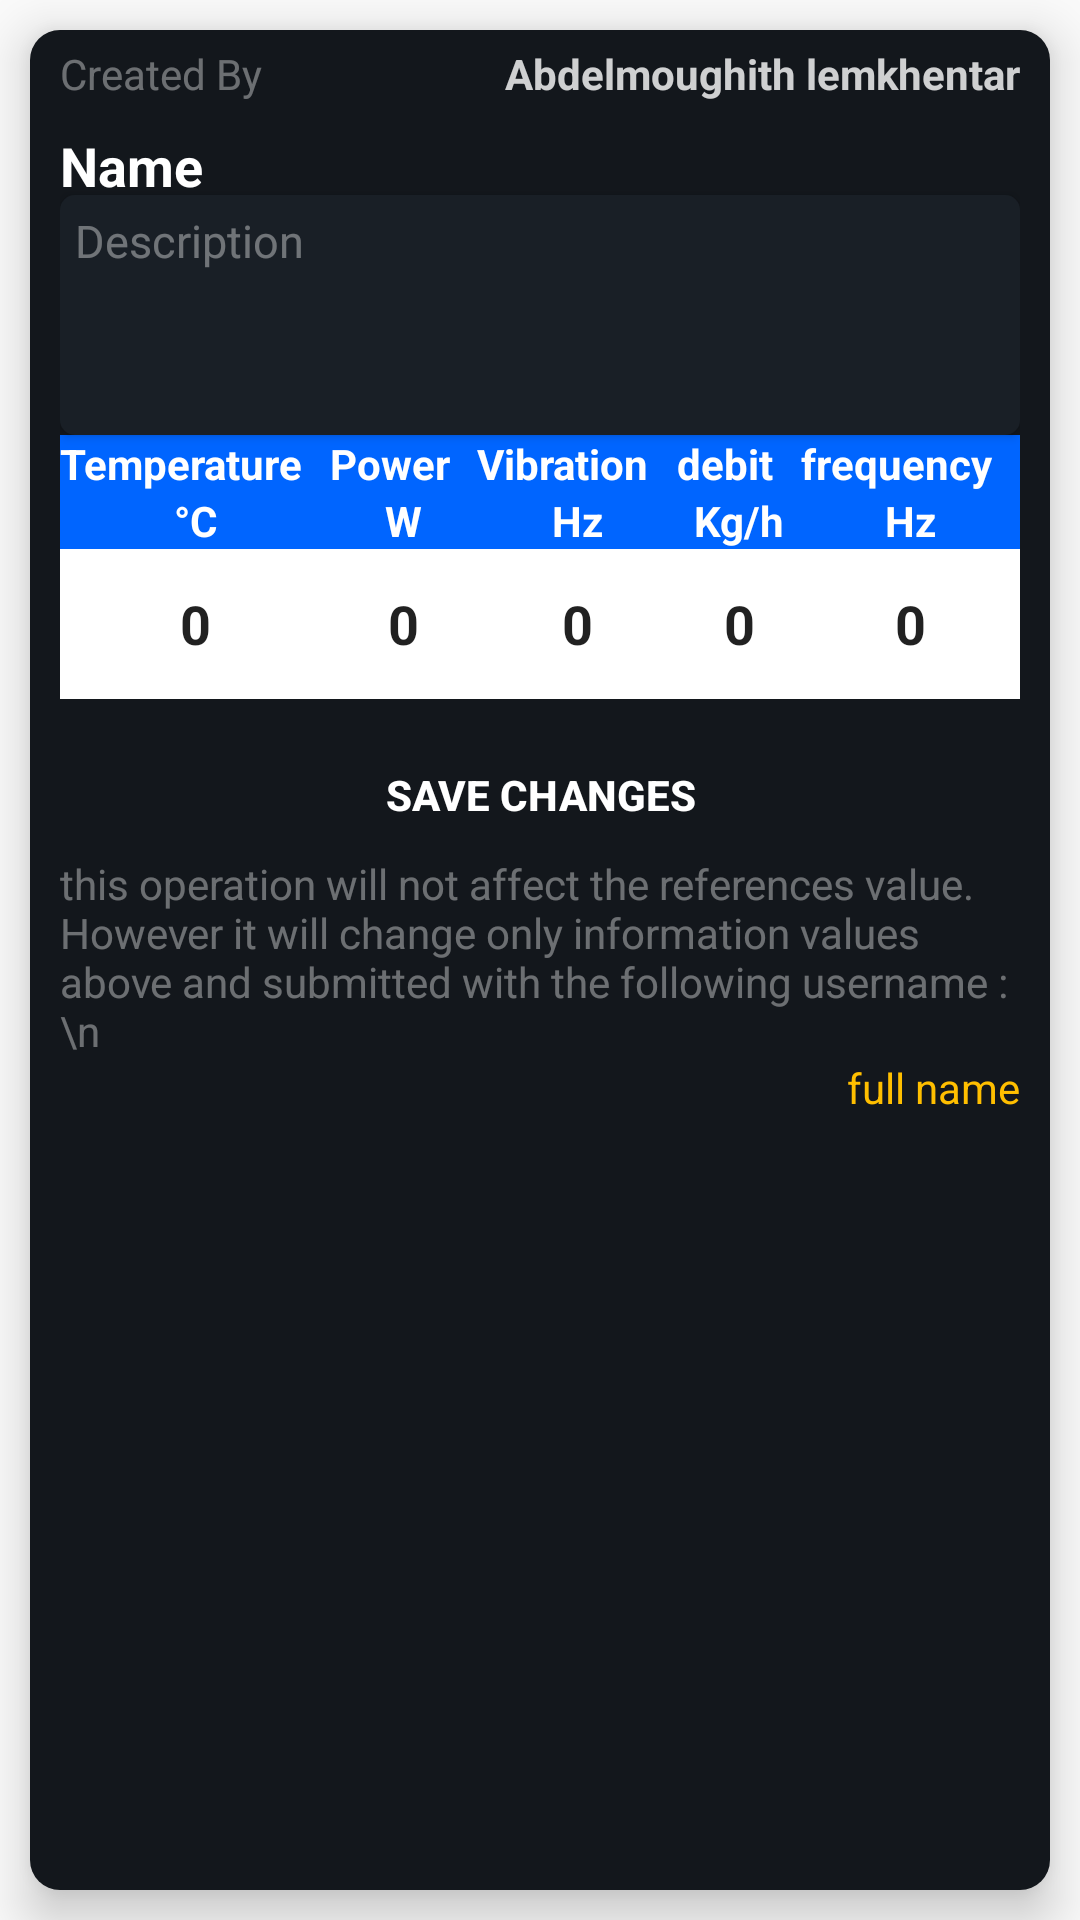

This screen was rendered from an Android layout file. Write that file and the resources it references.
<!-- AndroidManifest.xml: application theme Theme.INDUSBM -->
<!-- res/layout/fragment_test.xml -->
<?xml version="1.0" encoding="utf-8"?>
<androidx.constraintlayout.widget.ConstraintLayout xmlns:android="http://schemas.android.com/apk/res/android"
    android:layout_width="match_parent"
    android:layout_height="400dp"
    xmlns:app="http://schemas.android.com/apk/res-auto"
    xmlns:tools="http://schemas.android.com/tools"
    tools:context=".Test">
    <RelativeLayout
        android:alpha="1"
        android:layout_width="match_parent"
        android:layout_height="match_parent"
        android:layout_margin="10dp"
        android:elevation="10dp"
        android:paddingTop="5dp"
        android:paddingBottom="5dp"
        android:paddingStart="10dp"
        android:paddingEnd="10dp"
        android:background="@drawable/elementbackground">

        <TextView
            android:id="@+id/by_"
            android:layout_width="wrap_content"
            android:layout_height="28dp"
            android:text="Created By "
            android:textColor="@color/white01"
            android:layout_marginTop="0dp" />

        <TextView
            android:id="@+id/editerinfo"
            android:layout_width="wrap_content"
            android:layout_height="28dp"
            android:text="Abdelmoughith lemkhentar"
            android:textColor="@color/white"
            android:alpha="0.8"
            android:textStyle="bold"
            android:textAlignment="textEnd"
            android:layout_toEndOf="@id/by_"
            android:layout_alignParentEnd="true"
            android:ellipsize="end"
            android:lines="1"/>
        <TextView
            android:id="@+id/name"
            android:text="Name"
            android:textSize="18sp"
            android:textStyle="bold"
            android:textColor="@color/white"
            android:layout_width="wrap_content"
            android:layout_height="22dp"
            android:layout_below="@+id/by_"
            android:textAlignment="textStart"
            android:ellipsize="end"
            android:lines="1"
            />
        <androidx.cardview.widget.CardView
            android:id="@+id/clickOnDescription"
            android:layout_width="match_parent"
            android:layout_height="80dp"
            android:layout_below="@+id/name"
            app:cardBackgroundColor="@color/nightBlack"
            app:cardCornerRadius="5dp">
            <RelativeLayout
                android:layout_width="match_parent"
                android:layout_height="match_parent"
                android:background="@color/nightBlack01"/>
            <TextView
                android:id="@+id/description"
                android:text="Description"
                android:textSize="15sp"
                android:textStyle="normal"
                android:textColor="@color/white01"
                android:layout_width="match_parent"
                android:layout_margin="5dp"
                android:layout_height="match_parent"
                android:textAlignment="textStart"
                android:maxEms="1"
                android:ellipsize="end"
                android:ems="3"
                android:lines="4"
                />
        </androidx.cardview.widget.CardView>
        <TableLayout
            android:id="@+id/table"
            xmlns:android="http://schemas.android.com/apk/res/android"
            android:layout_width="match_parent"
            android:layout_height="90dp"
            android:layout_below="@+id/clickOnDescription">

            <TableRow
                android:background="@color/blue">
                <TextView
                    android:id="@+id/temperatureLine"
                    android:layout_width="wrap_content"
                    android:layout_height="wrap_content"
                    android:layout_weight="1"
                    android:text="Temperature"
                    android:textColor="@color/white"
                    android:textStyle="bold"/>
                <TextView
                    android:id="@+id/puissanceLine"
                    android:layout_width="wrap_content"
                    android:layout_height="wrap_content"
                    android:layout_weight="1"
                    android:text="Power"
                    android:textColor="@color/white"
                    android:textStyle="bold"/>
                <TextView
                    android:id="@+id/vibrationLine"
                    android:layout_width="wrap_content"
                    android:layout_height="wrap_content"
                    android:layout_weight="1"
                    android:text="Vibration"
                    android:textColor="@color/white"
                    android:textStyle="bold"/>
                <TextView
                    android:id="@+id/debitLine"
                    android:layout_width="wrap_content"
                    android:layout_height="wrap_content"
                    android:layout_weight="1"
                    android:text="debit"
                    android:textColor="@color/white"
                    android:textStyle="bold"/>
                <TextView
                    android:id="@+id/frequencyLine"
                    android:layout_width="wrap_content"
                    android:layout_height="wrap_content"
                    android:layout_weight="1"
                    android:text="frequency"
                    android:textColor="@color/white"
                    android:textStyle="bold"/>
            </TableRow>
            <TableRow
                android:background="@color/blue">
                <TextView
                    android:layout_width="wrap_content"
                    android:layout_height="wrap_content"
                    android:layout_weight="1"
                    android:text="°C"
                    android:textAlignment="center"
                    android:textColor="@color/white"
                    android:textStyle="bold"/>
                <TextView
                    android:layout_width="wrap_content"
                    android:layout_height="wrap_content"
                    android:layout_weight="1"
                    android:text="W"
                    android:textAlignment="center"
                    android:textColor="@color/white"
                    android:textStyle="bold"/>
                <TextView
                    android:layout_width="wrap_content"
                    android:layout_height="wrap_content"
                    android:layout_weight="1"
                    android:text="Hz"
                    android:textAlignment="center"
                    android:textColor="@color/white"
                    android:textStyle="bold"/>
                <TextView
                    android:layout_width="wrap_content"
                    android:layout_height="wrap_content"
                    android:layout_weight="1"
                    android:text="Kg/h"
                    android:textAlignment="center"
                    android:textColor="@color/white"
                    android:textStyle="bold"/>
                <TextView
                    android:layout_width="wrap_content"
                    android:layout_height="wrap_content"
                    android:layout_weight="1"
                    android:text="Hz"
                    android:textAlignment="center"
                    android:textColor="@color/white"
                    android:textStyle="bold"/>
            </TableRow>
            <TableRow
                android:background="@color/white">
                <EditText
                    android:id="@+id/temperature"
                    android:layout_width="match_parent"
                    android:layout_height="wrap_content"
                    android:layout_weight="1"
                    android:inputType="numberDecimal|numberSigned"
                    android:text="0"
                    android:textAlignment="center"
                    android:background="@color/white"
                    android:textStyle="bold"/>
                <EditText
                    android:id="@+id/puissance"
                    android:layout_width="match_parent"
                    android:layout_height="wrap_content"
                    android:layout_weight="1"
                    android:inputType="numberDecimal"
                    android:text="0"
                    android:background="@color/white"                    android:textAlignment="center"
                    android:textStyle="bold"/>
                <EditText
                    android:id="@+id/vibration"
                    android:layout_width="match_parent"
                    android:layout_height="wrap_content"
                    android:layout_weight="1"
                    android:text="0"
                    android:inputType="numberDecimal"
                    android:background="@color/white"                    android:textAlignment="center"
                    android:textStyle="bold"/>
                <EditText
                    android:id="@+id/debit"
                    android:layout_width="match_parent"
                    android:layout_height="wrap_content"
                    android:layout_weight="1"
                    android:text="0"
                    android:inputType="numberDecimal"
                    android:background="@color/white"
                    android:textAlignment="center"
                    android:textStyle="bold"/>
                <EditText
                    android:id="@+id/frequency"
                    android:layout_width="match_parent"
                    android:layout_height="50dp"
                    android:layout_weight="1"
                    android:inputType="numberDecimal"
                    android:text="0"
                    android:background="@color/white"
                    android:textAlignment="center"
                    android:textStyle="bold"/>
            </TableRow>
        </TableLayout>
        <Button
            android:id="@+id/savechanges"
            android:layout_width="match_parent"
            android:layout_height="40dp"
            android:text="save changes"
            android:textColor="@color/white"
            android:textStyle="bold"
            android:layout_below="@+id/table"
            android:layout_marginTop="10dp"
            android:background="@drawable/inputbutton"/>

        <TextView
            android:id="@+id/thisop"
            android:layout_width="wrap_content"
            android:layout_height="wrap_content"
            android:layout_below="@id/savechanges"
            android:text="this operation will not affect the references value. However it will change only information values above and submitted with the following username :\n"
            android:textColor="@color/white01" />
        <TextView
            android:id="@+id/uploader"
            android:layout_width="wrap_content"
            android:layout_height="wrap_content"
            android:text="full name"
            android:layout_below="@+id/thisop"
            android:textColor="@color/amber"
            android:textAlignment="textEnd"
            android:layout_alignParentEnd="true"/>
    </RelativeLayout>
</androidx.constraintlayout.widget.ConstraintLayout>
<!-- resources referenced by this layout -->
<resources>
  <color name="amber">#FFBF00</color>
  <color name="blue">#0065ff</color>
  <color name="nightBlack">#13171c</color>
  <color name="nightBlack01">#191f26</color>
  <color name="white">#FFFFFFFF</color>
  <color name="white01">#61FFFFFF</color>
  <!-- drawable elementbackground (drawable) -->
  <?xml version="1.0" encoding="utf-8"?>
  <selector xmlns:android="http://schemas.android.com/apk/res/android">
      <item>
          <shape android:shape="rectangle">
              <solid android:color="@color/nightBlack"/>
              <corners
                  android:radius="10dp"/>
          </shape>
      </item>
  </selector>
  <style name="Theme.INDUSBM" parent="Theme.AppCompat.Light.NoActionBar">
          
          <item name="colorPrimary">@color/purple_500</item>
          <item name="colorPrimaryDark">@color/nightBlack03</item>
          <item name="colorAccent">@color/teal_200</item>
          
          <item name="backgroundColor">@color/white</item>
      </style>
  <color name="purple_500">#FF6200EE</color>
  <color name="nightBlack03">#2b2a3a</color>
  <color name="teal_200">#FF03DAC5</color>
</resources>
